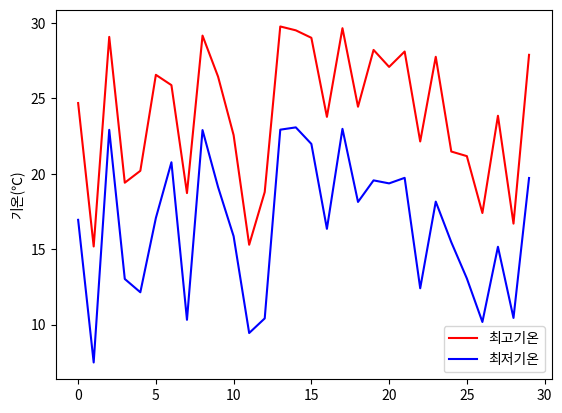

Generate this figure with matplotlib:
import matplotlib.pyplot as plt
import numpy as np
def main():
    plt.rcParams['font.family'] = ['NanumGothic', 'sans-serif']
    plt.rcParams['axes.unicode_minus'] = False
    #한글로 쓰고 싶을 때


    tmax = np.random.rand(30) * 15 + 15 #numpy를 랜덤하는데 난수를 30개 만들어줌(15-30사이 숫자를 30개 줌)
    tmin = tmax - (np.random.rand(30) * 5 + 5) #숫자를 30개 30개 만듦

    plt.plot(tmax, color="r", label="최고기온")
    plt.plot(tmin, color="b", label="최저기온")
    #그래프가 2개그려짐

    plt.ylabel("기온(℃)") #y축이름
    plt.legend()
    plt.show()
    #plt.savefig("./line_temp_hangul.png")
if __name__ == "__main__":
    main()